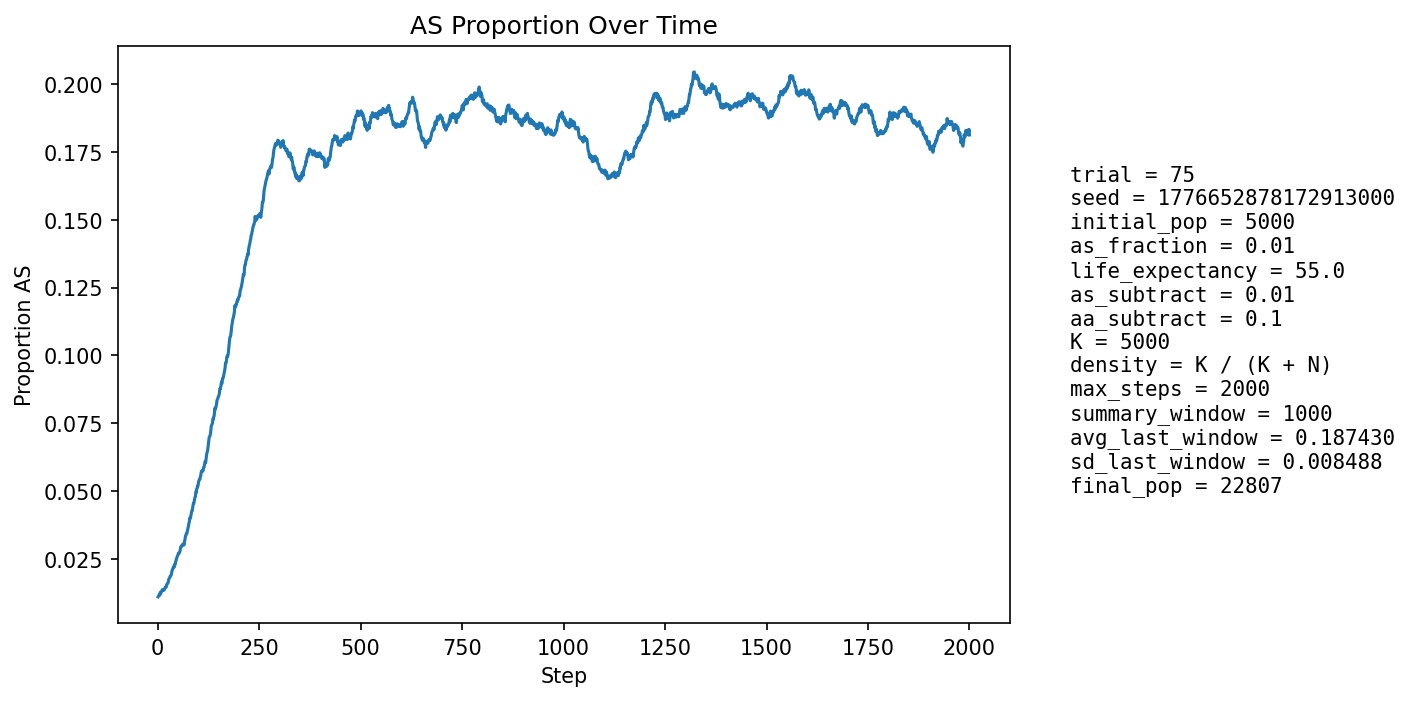

Values plotted in this chart, from the file beside it:
step, population_size, births, newborn_AA, newborn_AS, newborn_SS, prop_newborn_AA, prop_newborn_AS, prop_newborn_SS, prop_repro_AA, prop_repro_AS, prop_AS_population
1, 5867, 1342, 1326, 16, 0, 0.9881, 0.01192, 0.0, 0.9914, 0.008566, 0.01091
2, 6418, 1236, 1224, 12, 0, 0.9903, 0.009709, 0.0, 0.9911, 0.008932, 0.01122
3, 6924, 1177, 1166, 11, 0, 0.9907, 0.009346, 0.0, 0.9911, 0.008932, 0.01141
4, 7379, 1117, 1105, 12, 0, 0.9893, 0.01074, 0.0, 0.988, 0.01202, 0.01179
5, 8057, 1334, 1323, 11, 0, 0.9918, 0.008246, 0.0, 0.987, 0.01302, 0.01154
6, 8816, 1476, 1454, 22, 0, 0.9851, 0.01491, 0.0, 0.987, 0.01297, 0.01248
7, 9627, 1575, 1563, 12, 0, 0.9924, 0.007619, 0.0, 0.9871, 0.01287, 0.01205
8, 10462, 1637, 1618, 19, 0, 0.9884, 0.01161, 0.0, 0.9868, 0.01315, 0.01243
9, 11367, 1740, 1720, 20, 0, 0.9885, 0.01149, 0.0, 0.9872, 0.01283, 0.01267
10, 12333, 1851, 1824, 27, 0, 0.9854, 0.01459, 0.0, 0.986, 0.01403, 0.01322
11, 13349, 1958, 1934, 24, 0, 0.9877, 0.01226, 0.0, 0.9867, 0.01326, 0.01333
12, 14398, 2058, 2031, 27, 0, 0.9869, 0.01312, 0.0, 0.9874, 0.01258, 0.01361
13, 15339, 2025, 2006, 19, 0, 0.9906, 0.009383, 0.0, 0.9874, 0.0126, 0.0133
14, 16233, 2040, 2016, 24, 0, 0.9882, 0.01176, 0.0, 0.9865, 0.01349, 0.01337
15, 17083, 2083, 2058, 25, 0, 0.988, 0.012, 0.0, 0.9862, 0.01379, 0.01346
16, 17893, 2148, 2122, 26, 0, 0.9879, 0.0121, 0.0, 0.9858, 0.01423, 0.01341
17, 18621, 2173, 2137, 35, 1, 0.9834, 0.01611, 0.0004602, 0.986, 0.01397, 0.01391
18, 19273, 2186, 2150, 36, 0, 0.9835, 0.01647, 0.0, 0.9863, 0.01365, 0.01427
19, 19865, 2198, 2164, 33, 1, 0.9845, 0.01501, 0.000455, 0.9861, 0.01387, 0.01455
20, 20409, 2213, 2186, 27, 0, 0.9878, 0.0122, 0.0, 0.9861, 0.0139, 0.0146
21, 20896, 2223, 2198, 25, 0, 0.9888, 0.01125, 0.0, 0.9853, 0.0147, 0.0145
22, 21311, 2225, 2177, 47, 1, 0.9784, 0.02112, 0.0004494, 0.9848, 0.01519, 0.01544
23, 21658, 2220, 2183, 36, 1, 0.9833, 0.01622, 0.0004505, 0.9845, 0.01549, 0.01561
24, 21938, 2211, 2174, 36, 1, 0.9833, 0.01628, 0.0004523, 0.9847, 0.01527, 0.01586
25, 22170, 2213, 2182, 31, 0, 0.986, 0.01401, 0.0, 0.9847, 0.01527, 0.01592
26, 22355, 2216, 2178, 38, 0, 0.9829, 0.01715, 0.0, 0.9835, 0.01652, 0.01628
27, 22502, 2217, 2168, 49, 0, 0.9779, 0.0221, 0.0, 0.9829, 0.01707, 0.0172
28, 22613, 2213, 2170, 43, 0, 0.9806, 0.01943, 0.0, 0.9823, 0.01767, 0.01764
29, 22696, 2208, 2172, 36, 0, 0.9837, 0.0163, 0.0, 0.9826, 0.01739, 0.0178
30, 22754, 2204, 2162, 42, 0, 0.9809, 0.01906, 0.0, 0.9826, 0.01744, 0.01824
31, 22797, 2202, 2161, 41, 0, 0.9814, 0.01862, 0.0, 0.9815, 0.01849, 0.0186
32, 22819, 2199, 2162, 37, 0, 0.9832, 0.01683, 0.0, 0.9806, 0.01939, 0.01867
33, 22827, 2195, 2158, 36, 1, 0.9831, 0.0164, 0.0004556, 0.9801, 0.0199, 0.01879
34, 22822, 2192, 2143, 48, 1, 0.9776, 0.0219, 0.0004562, 0.9802, 0.01975, 0.01941
35, 22814, 2191, 2134, 57, 0, 0.974, 0.02602, 0.0, 0.98, 0.02002, 0.02038
36, 22799, 2190, 2143, 47, 0, 0.9785, 0.02146, 0.0, 0.9799, 0.02011, 0.02075
37, 22783, 2189, 2141, 48, 0, 0.9781, 0.02193, 0.0, 0.9795, 0.02046, 0.02124
38, 22761, 2187, 2139, 47, 1, 0.9781, 0.02149, 0.0004572, 0.9789, 0.02106, 0.02157
39, 22742, 2186, 2140, 46, 0, 0.979, 0.02104, 0.0, 0.9783, 0.02167, 0.02185
40, 22718, 2185, 2133, 50, 2, 0.9762, 0.02288, 0.0009153, 0.978, 0.02203, 0.02223
41, 22699, 2184, 2149, 34, 1, 0.984, 0.01557, 0.0004579, 0.9774, 0.02263, 0.02194
42, 22678, 2183, 2121, 62, 0, 0.9716, 0.0284, 0.0, 0.9771, 0.0229, 0.02289
43, 22661, 2183, 2139, 43, 1, 0.9798, 0.0197, 0.0004581, 0.9767, 0.02325, 0.02286
44, 22647, 2183, 2122, 61, 0, 0.9721, 0.02794, 0.0, 0.976, 0.02402, 0.02371
45, 22633, 2182, 2126, 55, 1, 0.9743, 0.02521, 0.0004583, 0.9764, 0.02362, 0.02417
46, 22625, 2183, 2120, 62, 1, 0.9711, 0.0284, 0.0004581, 0.9753, 0.02471, 0.02497
47, 22616, 2182, 2130, 52, 0, 0.9762, 0.02383, 0.0, 0.9762, 0.02381, 0.0252
48, 22607, 2182, 2123, 59, 0, 0.973, 0.02704, 0.0, 0.9752, 0.02481, 0.02574
49, 22600, 2182, 2124, 58, 0, 0.9734, 0.02658, 0.0, 0.9747, 0.02532, 0.02615
50, 22595, 2182, 2127, 55, 0, 0.9748, 0.02521, 0.0, 0.9736, 0.0264, 0.02642
51, 22591, 2182, 2120, 62, 0, 0.9716, 0.02841, 0.0, 0.9733, 0.02673, 0.027
52, 22587, 2182, 2133, 49, 0, 0.9775, 0.02246, 0.0, 0.9727, 0.02732, 0.02687
53, 22588, 2183, 2132, 51, 0, 0.9766, 0.02336, 0.0, 0.9713, 0.02873, 0.02701
54, 22588, 2183, 2124, 59, 0, 0.973, 0.02703, 0.0, 0.9717, 0.02831, 0.02745
55, 22588, 2183, 2122, 61, 0, 0.9721, 0.02794, 0.0, 0.9705, 0.02947, 0.02785
56, 22588, 2183, 2112, 71, 0, 0.9675, 0.03252, 0.0, 0.9713, 0.02872, 0.02869
57, 22593, 2184, 2115, 69, 0, 0.9684, 0.03159, 0.0, 0.9715, 0.02847, 0.02939
58, 22592, 2183, 2126, 56, 1, 0.9739, 0.02565, 0.0004581, 0.9717, 0.0283, 0.02939
59, 22591, 2184, 2119, 63, 2, 0.9702, 0.02885, 0.0009158, 0.971, 0.02896, 0.02975
60, 22592, 2184, 2121, 63, 0, 0.9712, 0.02885, 0.0, 0.9703, 0.02971, 0.03001
... 1,940 more rows
